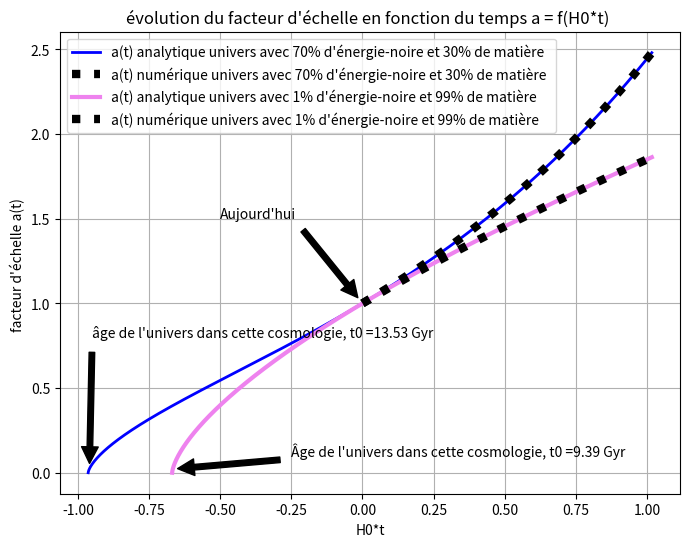
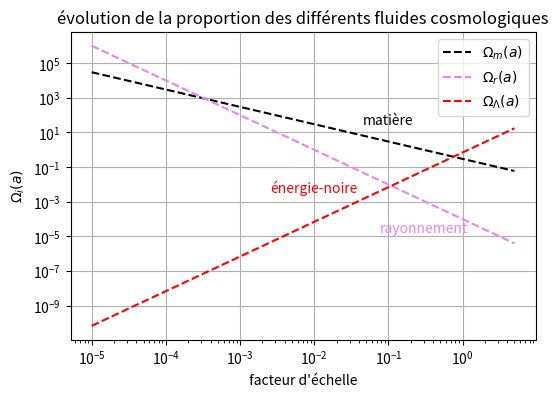
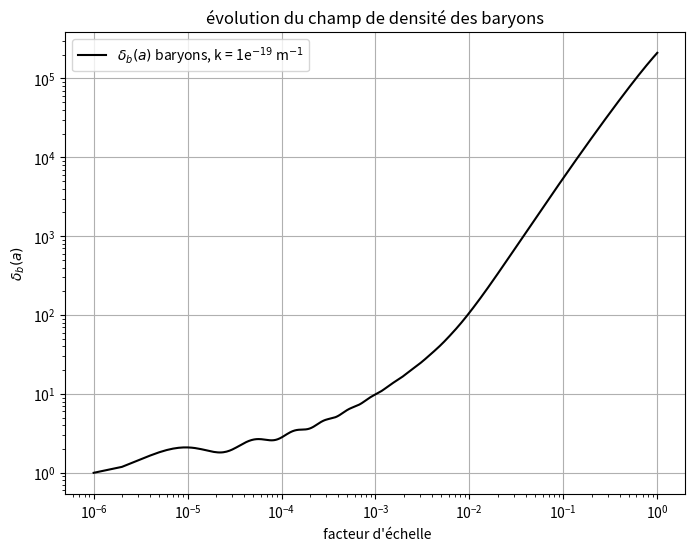
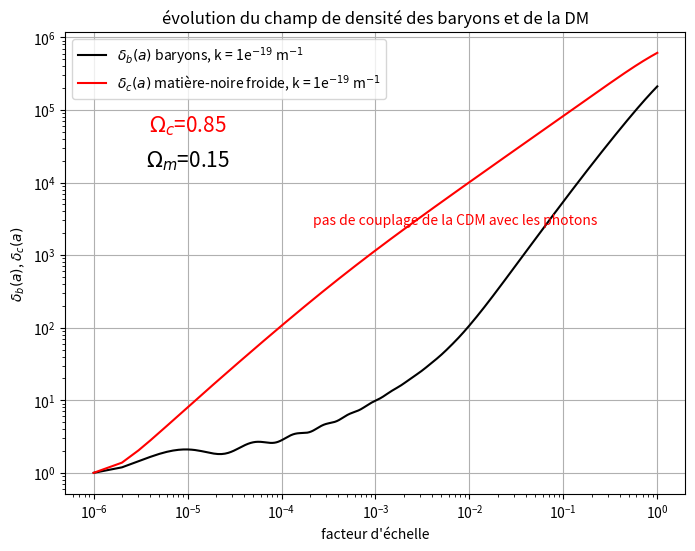
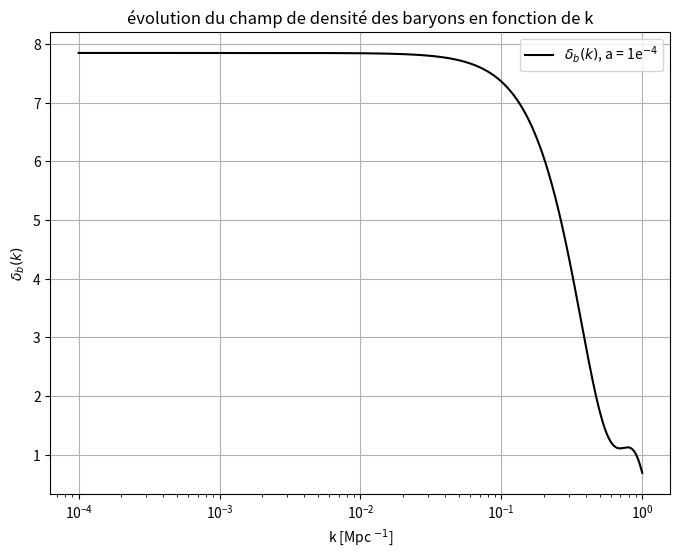
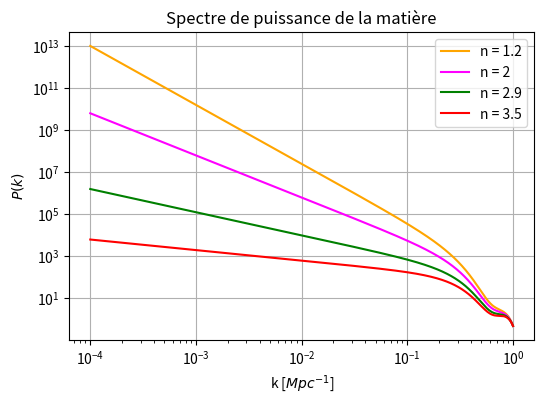
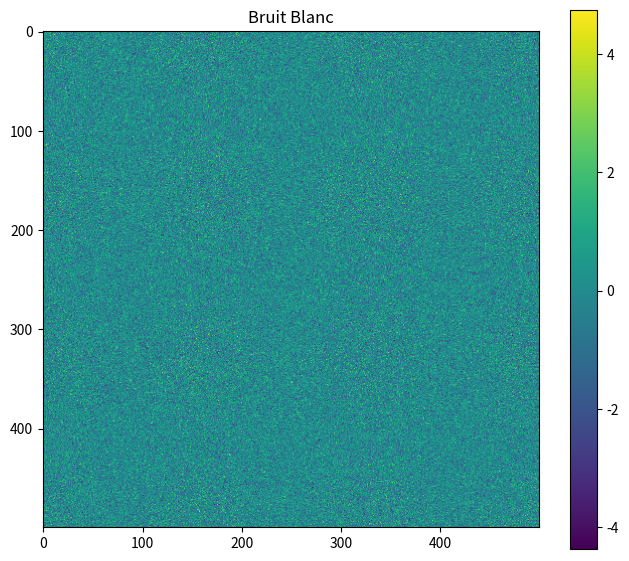
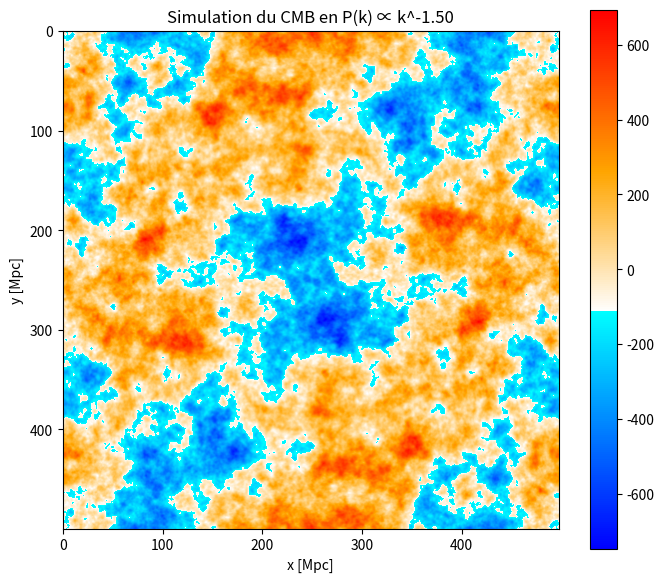

Reproduce these figures in Python, in order.
#!/usr/bin/env python3
# -*- coding: utf-8 -*-
"""
Created on Sun Dec  4 23:13:43 2022

@author: braams92
"""
# PARTIE I : l'UNIVERS HOMOGÈNE 


# Dans cette première partie nous allons résoudre l'univers homogène, c'est-à-dire le comportement de l'univers 
# dans son ensemble en résolvant (entre autres) l'équation de friedmann-lemaitre. 

import numpy as np 
import matplotlib.pyplot as plt 
import scipy.integrate 
from scipy.integrate import odeint 
from scipy import optimize
from matplotlib.colors import *
from matplotlib.colors import LogNorm
import matplotlib.colors as mcolors
from scipy import interpolate

# PARAMÈTRES 

H0 = 2.26e-18                      # constante d'Hubble (seconde)   
omega_m0 =  0.3                    # proportion de matière (baryons + matière noire) aujourd'hui
omega_r0 = 1e-4                    # proportion de rayonnement aujourd'hui
omega_lambda0 = 0.7                # proportion d'énergie noire aujourd'hui
Tcmb = 2.726 # Kelvin              # température du CMB (fond diffus cosmologique)
a1 = 1/119                         # constante apparaissant dans l'expression de la température des baryons
a2 = 1/115                         # constante apparaissant dans l'expression de la température des baryons
gamma = 5/3                        # indice adiabatique d’un gaz parfait monoatomique
kbb = 1.380649e-23                 # constante de boltzmann (exprimée en m**2.kg/k*s**2)
kb = 1.380649e-23*(3.24078e-20)**2 # constante de boltzmann (exprimée en Mpc**2.kg/k*s**2)
u = 1.22                           # le poids moléculaire moyen
Mh = 1.6735575e-27                 # la masse de l’atome d’hydrogène
w_b = 0.15                         # au sein de la matière, proportion de baryons 
w_c = 1-w_b                        # au sein de la matière, proportion de la matière noire


def euler(f,ti,tf,nt,yi):         
    y = np.zeros(nt+1)
    h = (tf-ti)/(nt)
    t=np.linspace(ti,tf,nt+1)
    y[0] = yi
    for i in range (nt): 
        y[i+1] = y[i] + h*f(t[i],y[i])
    return t, y


t0 = -2*np.arcsinh(np.sqrt(0.7/0.3))/(3*H0*np.sqrt(0.7))      # solution analytique de l'âge de l'univers pour une cosmologie 70% énergie noire / 30% matière 
t000 = -2*np.arcsinh(np.sqrt(0.01/0.99))/(3*H0*np.sqrt(0.01)) # solution analytique de l'âge de l'univers pour une cosmologie 1% énergie noire / 99% matière 

plt.figure(figsize=(8,6))

def f(t):
    return (0.7/0.3)**(-1/3)*(np.sinh(3*H0*(t-t0)*np.sqrt(0.7)/(2)))**(2/3) # solution analytique à l'équation de friedmann pour une cosmologie 70% énergie noire / 30% matière
t=np.linspace(-15*3e16,15*3e16,100000)
plt.grid()
plt.plot(t*H0,f(t),'-', label = ("a(t) analytique univers avec 70% d'énergie-noire et 30% de matière"), color = 'blue',linewidth = 2)
plt.legend()
plt.title("évolution du facteur d'échelle dans un univers de matière + énergie noire" )
plt.annotate("âge de l'univers dans cette cosmologie, t0 ="+str("%.2f" %((np.abs(t0))/(3.1536e16)))+" Gyr", xy=(-0.96,0),xytext = (-0.95,0.80),arrowprops=dict(facecolor='black', shrink=0.07) )
plt.xlabel("H0*t")
plt.ylabel("a")


def facteur_échelle(t,a): 
    return  H0*(0.3*a**(-1)+(0)*a**(-2)+0.7*a**(2))**(1/2)  # résolution numérique de l'équation de friedmann 
ti = 0
tf = 15*3e16
a0 = 1                                                      # on fixe a0 = 1 "aujourd'hui"
nt = 10000                                                 

t, a =  euler(facteur_échelle,ti,tf,nt,a0)
plt.grid()
plt.plot(H0*t,a,':', label = ("a(t) numérique univers avec 70% d'énergie-noire et 30% de matière "), color = 'black', linewidth = 6.0)
plt.xlabel("H0*t")
plt.ylabel("facteur d'échelle ")
plt.grid()
plt.title("évolution du facteur d'échelle en fonction du temps a = f(t) en LogLog" )
plt.grid()
plt.legend()
plt.grid()


def f(t):
    return (0.01/0.99)**(-1/3)*(np.sinh(3*H0*(t-t000)*np.sqrt(0.01)/(2)))**(2/3) # solution analytique à l'équation de friedmann pour une cosmologie 1% énergie noire / 99% matière
t=np.linspace(-15*3e16,15*3e16,100000)
plt.grid()
plt.plot(t*H0,f(t),'-', label = ("a(t) analytique univers avec 1% d'énergie-noire et 99% de matière"), color = 'violet',linewidth = 3)
plt.legend()
plt.title("évolution du facteur d'échelle dans un univers de matière + énergie noire" )
plt.annotate("Âge de l'univers dans cette cosmologie, t0 ="+str("%.2f" % ((np.abs(t000))/(3.1536e16)))+" Gyr", xy=(-0.68,0.02),xytext = (-0.25,0.1),arrowprops=dict(facecolor='black', shrink=0.07))
plt.xlabel("H0*t")
plt.ylabel("a")

def facteur_échelle(t,a): 
    return  H0*(0.99*a**(-1)+(0)*a**(-2)+0.01*a**(2))**(1/2)  
ti = 0
tf = 15*3e16
a0 = 1  # on fixe a0 = 1 donc H0 = 1 dans notre modèle et t0 représente " aujourdhui "
nt = 10000

t, a =  euler(facteur_échelle,ti,tf,nt,a0)
plt.plot(H0*t,a,':', label = ("a(t) numérique univers avec 1% d'énergie-noire et 99% de matière "), color = 'black', linewidth = 6.0)
plt.annotate("Aujourd'hui", xy=(0,1),xytext = (-0.5,1.5),arrowprops=dict(facecolor='black',shrink=0.07))
plt.xlabel("H0*t")
plt.ylabel("facteur d'échelle a(t) ")
plt.title("évolution du facteur d'échelle en fonction du temps a = f(H0*t) " )
plt.grid()
plt.legend()
#plt.savefig("scaleFactor.pdf",dpi = 700)
plt.show()

print("La dynamique du facteur d'échelle dépend du contenu de l'univers, elle dépend directement de la proportion des différents fluides cosmologiques (rayonnement, matière, énergie noire), voyons comment évolue la concentrationdes différents fluides afin de mieux comprendre les 2 principaux régimes qui semblent apparaitres dans le graph ci-dessus ")

# La dynamique du facteur d'échelle dépend du contenu de l'univers, elle dépend directement de la proportion des 
# différents fluides cosmologiques (rayonnement, matière, énergie noire), voyons comment évolue la concentration
# des différents fluides afin de mieux comprendre les 2 principaux régimes qui semblent apparaitres dans le graph ci-dessus 


plt.figure(figsize=(6,4))

def rho_m(aa):                   # densité de matière 
    return 0.3*aa**-1
aa = np.linspace(1e-5,5,1000)
plt.plot((aa),(rho_m(aa)),'--',label = r'$\Omega_{m}(a)$', color = "black")

#plt.xscale('log')
#plt.yscale('log')
#plt.show()



def rho_r(aa):                   # desnité de rayonnemennt
    return 1e-4*aa**-2
aa = np.linspace(1e-5,5,1000)
plt.plot((aa),(rho_r(aa)),'--',label = r'$\Omega_{r}(a)$', color = 'violet')
#plt.xscale('log')
#plt.yscale('log')
#plt.show()


def rho_lamb(aa):                # desnité d'énergie noire
    return 0.7*aa**2
aa = np.linspace(1e-5,5,1000)
plt.plot((aa),(rho_lamb(aa)),'--',label = r'$\Omega_{\Lambda}(a)$',color = 'red')
#plt.xscale('log')
#plt.yscale('log')
#plt.show()



plt.title("évolution de la proportion des différents fluides cosmologiques" )
plt.ylabel(" $\Omega_{i}(a)$ ")
plt.xlabel(" facteur d'échelle ")
plt.legend()
plt.text(0.1,50,'matière',horizontalalignment = 'center', verticalalignment = 'center',color = 'black' )
plt.text(0.3,0.00003,'rayonnement',horizontalalignment = 'center', verticalalignment = 'center',color = 'violet')
plt.text(0.010,0.007,'énergie-noire',horizontalalignment = 'center', verticalalignment = 'center',color = 'red')

plt.xscale('log')
plt.yscale('log')
plt.grid()
plt.show()

print("D'après cette figure, on comprend que la proportion des différents fluides dépend de l'âge de l'Univers. En effet, quand l'Univers était jeune ('a' très petit) c'est le fluide de rayonnement qui dominait, un peu plus tard, c'est le fluide de matière qui dominait et puis encore plus tard, par exemple aujourd'hui (pour a = 1), c'est l'énergie noire qui domine. Ces différentes évolutions dans la proportion des différents fluides vont jouer un rôle prépondérant sur la dynamique globale de l'Univers et va en quelque sorte façonner la manière dont le facteur d'échelle évolue, voyons donc cela...")


# On peut ainsi comprendre l'évolution de la taille de l'univers, on comprend alors que l'univers est dynamique et que cette 
# dernière dépend fortement de la cosmologie que l'on considère (proportion des différents fluides cosmo)
# (il y a plus de détail sur la physique mise en jeu dans le rapport)

# FIN PARTIE I 



# PARTIE II : PERTURBATIONS COSMOLOGIQUES 

# maintenant que nous avons résolu l'univers homogène et que nous avons une description de l'évolution globale de 
# l'univers, nous pouvons étudier la manière dont évolue le fluide de matière (baryon + matière noire froide) dans un univers 
# en expansion.. Nous allons donc résoudre les équations hydrodynamiques (légèrement modifiée car univers en expansion)
# qui régissent la dynamique du champs scalaire de densité pour les baryons et la matière noire froide. 
# Nous mettrons (notamment) en évidence les BAO (Oscillations Acoustiques des Baryons) caractéristique du couplage entre 
# la matière et le rayonnement émanant de la compétition entre l'effondrement gravitationel et la pression de radiation
# des surdensités de matière. 
# (toute la physique est détaillée dans le rapport)



# 1: évolution de la densité de baryon et matière noire froide en fonction du facteur d'échelle. 

# On va résourdre les équations hydrodynamiques dans l'espace de fourier, le vecteur d'onde 'k' va alors apparaitre
# homogène à l'inverse d'une distance. Pour le moment, nous garderons tout en mètre^-1 

k = 1e-19     #m^-1 

plt.figure(figsize=(8,6))

def F(X,a,k):                                               
    h_t = H0*((omega_m0)*a**(-3)+(omega_r0)*a**(-4)+(omega_lambda0))**(1/2)    # paramètre de Hubble H(a(t))
    Temp_t = (Tcmb/a)*(1+(a/a1)/(1+(a2/a)**(3/2)))**(-1)                       # description de la température des baryons     
    Vs_t = np.sqrt(gamma*kbb*Temp_t/(u*Mh))                                    # description de la vitesse des baryons (comme un gaz parfait)
    delta_c, theta_c, delta_b, theta_b = X
    delta_c_dot = - theta_c / (h_t*a)
    theta_c_dot = -1.5*(h_t/a)*(w_c*delta_c+w_b*delta_b)-2*theta_c/(a)
    delta_b_dot = -theta_b / (h_t*a)
    theta_b_dot = -1.5*(h_t/a)*(w_c*delta_c+w_b*delta_b)-2*theta_b/(a)+(delta_b*(Vs_t*k)**2)/(h_t*(a)**3)
    res = np.array([delta_c_dot, theta_c_dot, delta_b_dot, theta_b_dot])
    return res
    
a = np.linspace(1e-6,1,1000000)                              
delta_c0 = 1                                               # condition initiale sur le champ de desnité en matière noire (DM)
theta_c0 = 0                                               # condition initiale sur la divergence du champ de vitesse pour la DM 
delta_b0 = 1                                               # condition initiale sur le champ de desnité en baryons                                              
theta_b0 = 0                                               # condition initiale sur la divergence du champ de vitesse pout les baryons 
X0=np.array([delta_c0,theta_c0,delta_b0,theta_b0])

 
solu0 = scipy.integrate.odeint(F,X0,a,args=(k,))
delta_c_dot, theta_c_dot, delta_b_dot, theta_b_dot  =solu0.T
       
plt.xlabel(" facteur d'échelle ")
plt.ylabel(" $\delta_b(k)$ ")
plt.plot(a,solu0[:,2], label=r'$\delta_b(a)$ baryons, k = 1e$^{-19}$ m$^{-1}$', color='black') # On plot seulement l'évolution du champ de densité des baryons et DM, la divergence du champ de vitesse ne nous intérèsse pas
                                                                                                
plt.title("évolution du champ de densité des baryons" )
plt.xlabel(" facteur d'échelle")
plt.ylabel("$\delta_b(a)$")
plt.xscale('log')                                          # il est judicieux de tout mettre en échelle Log-Log afin de bien voir les ocsillations (BAO)
plt.yscale('log')
#plt.savefig("champ_de_densité.pdf",dpi = 300)
plt.legend()
plt.grid()
plt.show()

# on observe alors les BAO dans le champ de densité des baryons, il y a plusieurs choses à décrire sur ce graphique
# nous verrons ceci en détail dans le rapport 

# on peut aussi tracer l'évolution du champ de densité de la DM pour bien comprendre que la DM ne se couple pas
# avec le rayonnement. 

plt.figure(figsize=(8,6))
plt.plot(a,solu0[:,2], label=r'$\delta_b(a)$ baryons, k = 1e$^{-19}$ m$^{-1}$', color='black') 
plt.plot(a,solu0[:,0],label=r'$\delta_c(a)$ matière-noire froide, k = 1e$^{-19}$ m$^{-1}$', color='red')  
plt.xscale('log')               # il est judicieux de tout mettre en échelle Log-Log afin de bien voir les ocsillations (BAO)
plt.yscale('log')
plt.title("évolution du champ de densité des baryons et de la DM" )
plt.xlabel(" facteur d'échelle ")
plt.ylabel("$\delta_b(a)$, $\delta_c(a)$ ")
plt.legend()
plt.text(1e-5,2e4, '$\Omega_{m}$='+str(w_b),horizontalalignment = 'center', verticalalignment = 'center',color = 'black',fontsize = 15)
plt.text(1e-5,6e4, '$\Omega_{c}$='+str(w_c),horizontalalignment = 'center', verticalalignment = 'center',color = 'red',fontsize = 15)
plt.text(0.007,3e3,'pas de couplage de la CDM avec les photons',horizontalalignment = 'center', verticalalignment = 'center',color = 'red')
plt.grid()
plt.show()

print("Nous venons donc de mettre en évidence le phénomène de BAO qui permet de comprendre énormément de choses (Puit gravitationel de la CDM, compétitions entre gravité et pression de radiation, corrélation entre BAO et distribution des galaxies)... Il y a beaucoup de choses a dire sur ces graphiques, referez vous au rapport pour davantage de détails.")
# Il y a pleins de choses à dire sur ces différents graphiques, tout sera détaillé dans le rapport



# Un des objectifs du projet est de simuler le fond diffus cosmologique, pour cela, nous aurons besoin de calculer 
# le spectre de puissance qui est une fonction qui dépend de k et du champ de densité des baryons. 
# En conséquence nous allons re calculer l'évolution du champ de densité des baryons
# non pas en fonction du facteur d'échelle mais directement en fonction de k. 


plt.figure(figsize=(8,6))
def F(X,a,k):
    h_t = H0*((omega_m0)*a**(-3)+(omega_r0)*a**(-4)+(omega_lambda0))**(1/2)
    Temp_t = (Tcmb/a)*(1+(a/a1)/(1+(a2/a)**(3/2)))**(-1)
    Vs_t = np.sqrt(gamma*kb*Temp_t/(u*Mh))
    delta_c, theta_c, delta_b, theta_b = X
    delta_c_dot = - theta_c / (h_t*a)
    theta_c_dot = -1.5*(h_t/a)*(w_c*delta_c+w_b*delta_b)-2*theta_c/(a)
    delta_b_dot = -theta_b / (h_t*a)
    theta_b_dot = -1.5*(h_t/a)*(w_c*delta_c+w_b*delta_b)-2*theta_b/(a)+(delta_b*(Vs_t*k)**2)/(h_t*(a)**3)
    res = np.array([delta_c_dot, theta_c_dot, delta_b_dot, theta_b_dot])
    return res
    
a = np.linspace(1e-4,1,1000)
delta_c0 = 1
theta_c0 = 0
delta_b0 = 1
theta_b0 = 0
X0=np.array([delta_c0,theta_c0,delta_b0,theta_b0])

kk = np.geomspace(1e-4,1,1000)                                                 # vecteur d'onde [Mpc-1]    

SOL = []                                                                         
for i in kk :  
    solu0 = scipy.integrate.odeint(F,X0,a,args=(i,))                   
    delta_c_dot, theta_c_dot, delta_b_dot, theta_b_dot  =solu0.T
    SOL.append(solu0[:,2])
    
SOL = np.array(SOL)
plt.plot(kk,SOL[:,1],label=r'$\delta_b(k)$, a = 1e$^{-4}$', color='black')     # solution pour a = 1e-4 
plt.title("évolution du champ de densité des baryons en fonction de k" )
plt.xlabel(" k [Mpc $^{-1}$] ")
plt.ylabel("$\delta_b(k)$")
plt.legend()
plt.xscale('log')
#plt.yscale('log')
plt.legend()
plt.grid()
plt.show()
print("Le spectre de puissance étant défini dans l'espace de Fourier, il est nécéssaire de faire passer la surdensité des Baryons dans cet espace également")

# maintenant que nous avons calculer l'évolution du champ de densité en fonction de k, nous allons calculer le 
# spectre de puissance qui sera l'outil de base pour simuler le fond diffus cosmologique. 
# Le spectre de puissance suit une loi d'échelle de la forme : P(k) = k^(n-4)*delta^2(k)

plt.figure(figsize=(6,4))
def P(k):
    n = 1.2
    return kk**(n-4)*(SOL[:,1])**2                   # nous pouvons choisir n'importe qu'elle valeur de 'n' dans l'intervalle [0,4]

def J(k):
    n = 3.5
    return kk**(n-4)*(SOL[:,1])**2  
def q(k):
    n = 2
    return kk**(n-4)*(SOL[:,1])**2
def o(k):
    n = 2.9
    return kk**(n-4)*(SOL[:,1])**2                   # par la suite, nous verrons l'importance de ce paramètre 'n'
plt.plot(kk,P(k),label = "n = 1.2",color = 'orange')
plt.plot(kk,q(k),label = "n = 2",color = 'magenta')
plt.plot(kk,o(k),label = "n = 2.9",color = 'green')
plt.plot(kk,J(k),label = "n = 3.5",color = 'red')
plt.legend()
plt.xscale('log')
plt.yscale('log')                         
plt.grid()
plt.title("Spectre de puissance de la matière")
plt.xlabel(" k [$Mpc^{-1}$] ")
plt.ylabel(" $P(k)$ ")
#plt.savefig("SpectreDe.pdf",dpi = 1000)
plt.show()
print("Le spectre de puissance est un outil très très puissant qui va permettre de comprendre en détail les simulations du CMB qui arrivent juste en dessous. Pour plus de détail sur le lien Spectre de puissance - CMB, voir le rapport à partir de la page 15")

# Nous pouvons désormais simuler le fond diffus cosmologique à partir d'un 'bruit blanc' gaussien 


plt.figure(figsize=(8,7))
N = 500                                              # taille de la simulation 
def bruit_blanc(N):
    
    return np.random.normal(0,1,(N,N))               # tirage gaussien sur chaque pixel 2d 
plt.imshow(bruit_blanc(N)) 
plt.colorbar()
plt.title("Bruit Blanc")
#plt.savefig("B.pdf",dpi = 300)
plt.show()


s = np.fft.rfft2(bruit_blanc(N))                     # transformer de fourier du bruit blanc

kx = np.fft.fftfreq(500,500/500)                     # système de coordonnée permettant de repérer la position de chaque pixel 
ky = np.fft.rfftfreq(500,500/500)                    # c'est aussi ici que l'on détermine la taille des structures que nous allons observer en déterminant la distance entre 2 pixels de la simulation 

delta = interpolate.interp1d(kk,SOL[:,1],'linear')   # interpolation du champ de densité afin de connaitre sa valeur pour tout k

n = 2.5                                              # valeur de 'n' dans [0,4]
z = np.zeros((500,250))
for i in range(1,500):
    for j in range(1,250):
        z[i,j] = ((s[i,j])*np.sqrt(((kx[i])**2+(ky[j])**2)**(n-4)))*delta(np.sqrt((kx[i])**2+(ky[j])**2)) # on multiplie chaque élément de 's' par la racine carrée du spectre de puissance 

l = z 
def make_colormap(seq):
    """Return a LinearSegmentedColormap
    seq: a sequence of floats and RGB-tuples. The floats should be increasing
    and in the interval (0,1).
    """
    seq = [(None,) * 3, 0.0] + list(seq) + [1.0, (None,) * 3]
    cdict = {'red': [], 'green': [], 'blue': []}
    for i, item in enumerate(seq):
        if isinstance(item, float):
            r1, g1, b1 = seq[i - 1]
            r2, g2, b2 = seq[i + 1]
            cdict['red'].append([item, r1, r2])
            cdict['green'].append([item, g1, g2])
            cdict['blue'].append([item, b1, b2])
    return mcolors.LinearSegmentedColormap('CustomMap', cdict)


c = mcolors.ColorConverter().to_rgb
rvb = make_colormap(
    [c('blue'), c('cyan'),0.44, c('white'), c('orange'),0.7,c('orange'),c('indianred'),c('orangered'),c('red')])



fond_diffus = np.fft.irfft2(l)                       # puis on repasse dans l'espace réel  
plt.figure(figsize=(8,7))
plt.imshow((fond_diffus) , cmap = rvb) 
plt.colorbar()
plt.title("Simulation du CMB en P(k) ∝ k^"+str("%.2f" %(n-4)))
plt.xlabel(" x [Mpc] ")
plt.ylabel(" y [Mpc] ")
plt.show()

print("Et voici !!, nous pouvons tenter de comparer ces simulations aux relevés du satellite Planck par exemple. Ceci est fait dans le rapport. Il est également intéréssant d'étudier la dépendance en 'n' qui est le paramètre cosmologique dont dépend principalement les simulations")



 


